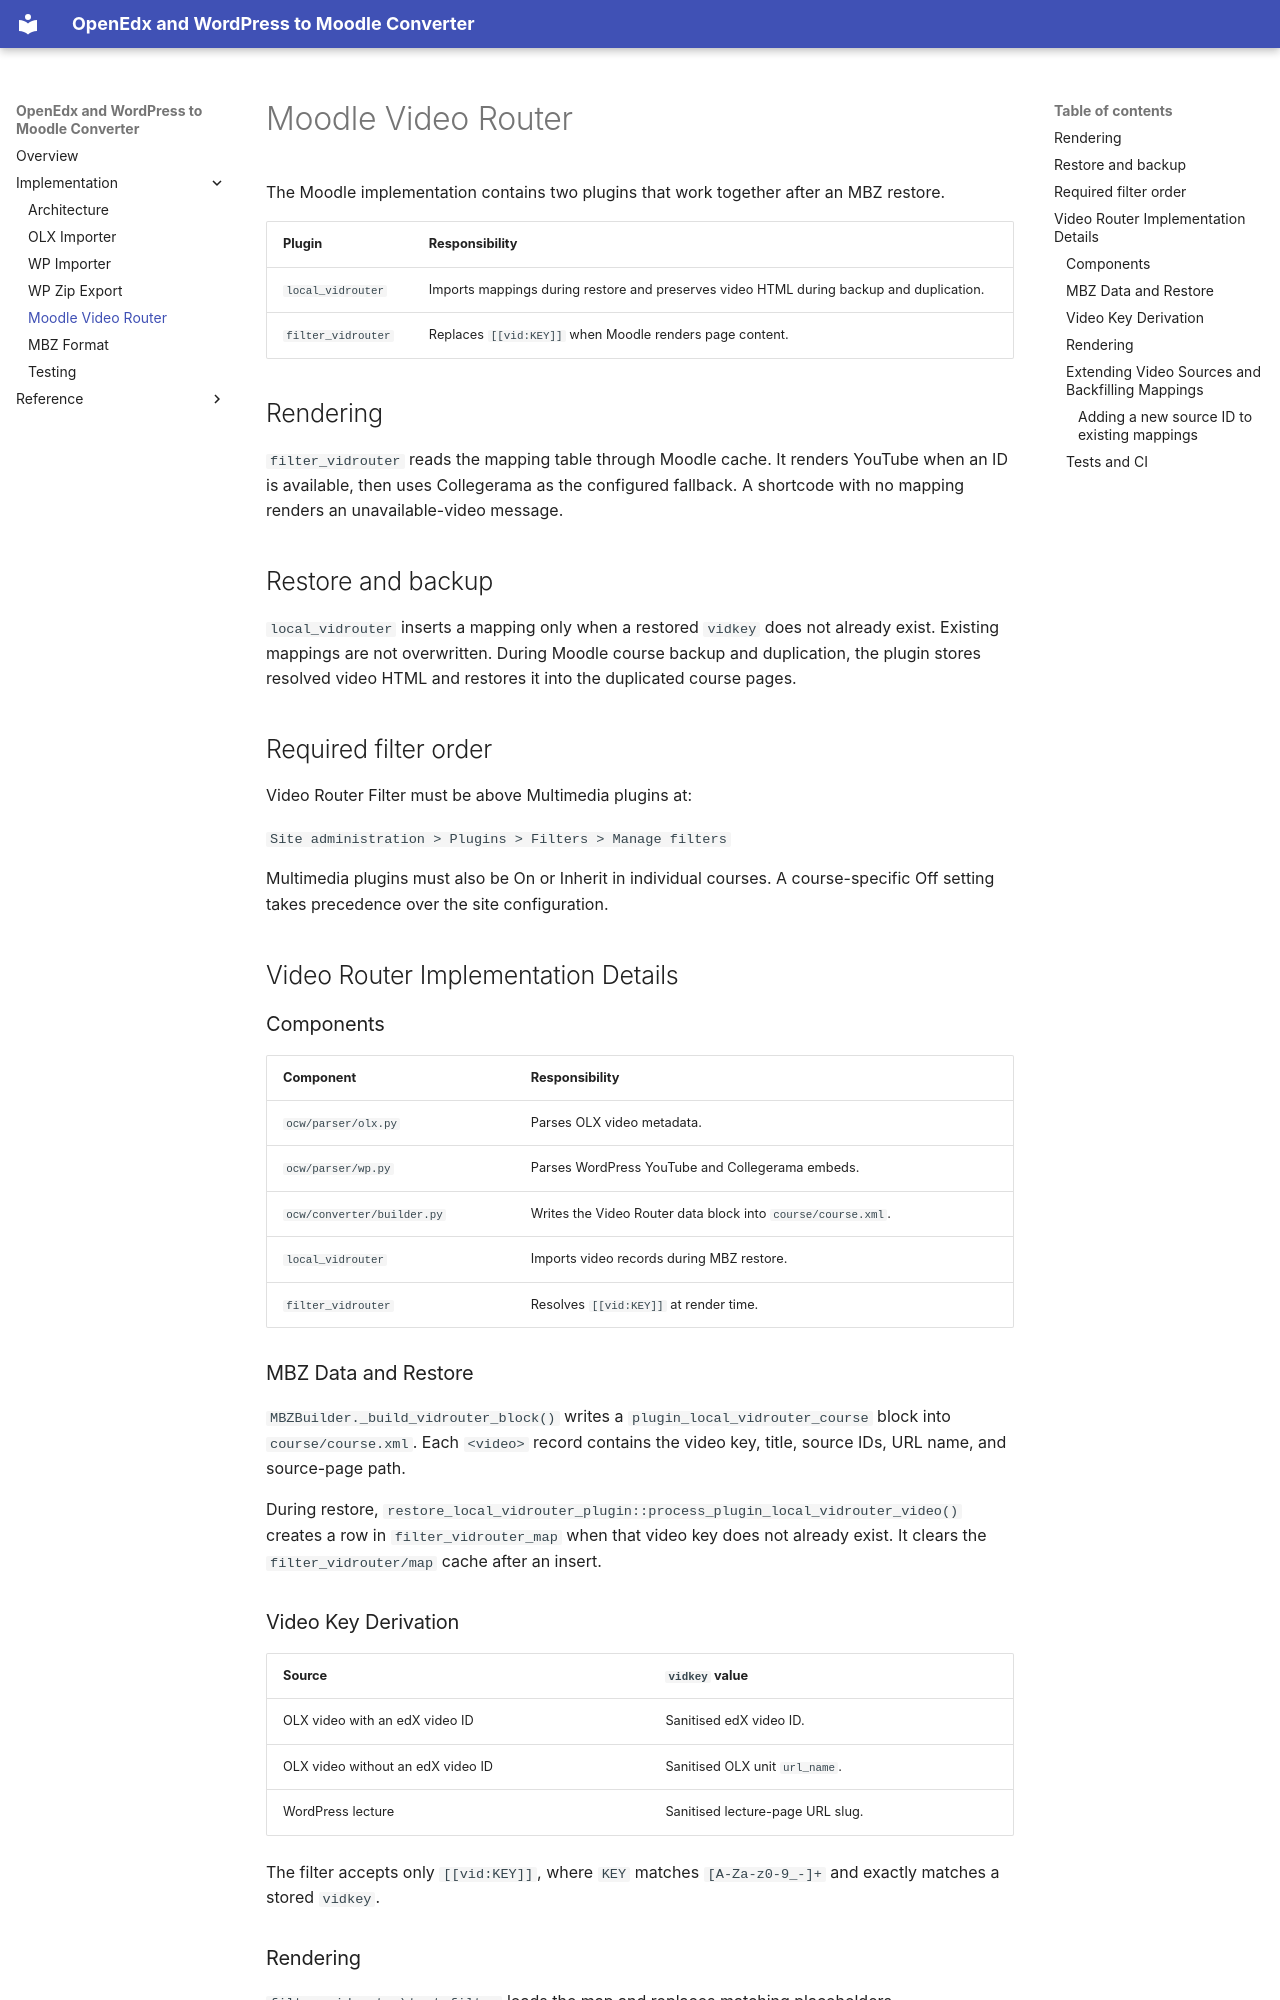

repository: tu-delft-library/edx-moodle-conversion · page: implementation/moodle-video-router/index.html · generator: mkdocs

# Moodle Video Router

The Moodle implementation contains two plugins that work together after an MBZ restore.

| Plugin | Responsibility |
| --- | --- |
| `local_vidrouter` | Imports mappings during restore and preserves video HTML during backup and duplication. |
| `filter_vidrouter` | Replaces `[[vid:KEY]]` when Moodle renders page content. |

## Rendering

`filter_vidrouter` reads the mapping table through Moodle cache. It renders YouTube when an ID is available, then
uses Collegerama as the configured fallback. A shortcode with no mapping renders an unavailable-video message.

## Restore and backup

`local_vidrouter` inserts a mapping only when a restored `vidkey` does not already exist. Existing mappings are not
overwritten. During Moodle course backup and duplication, the plugin stores resolved video HTML and restores it into
the duplicated course pages.

## Required filter order

Video Router Filter must be above Multimedia plugins at:

`Site administration > Plugins > Filters > Manage filters`

Multimedia plugins must also be On or Inherit in individual courses. A course-specific Off setting takes precedence
over the site configuration.

## Video Router Implementation Details

### Components

| Component | Responsibility |
| --- | --- |
| `ocw/parser/olx.py` | Parses OLX video metadata. |
| `ocw/parser/wp.py` | Parses WordPress YouTube and Collegerama embeds. |
| `ocw/converter/builder.py` | Writes the Video Router data block into `course/course.xml`. |
| `local_vidrouter` | Imports video records during MBZ restore. |
| `filter_vidrouter` | Resolves `[[vid:KEY]]` at render time. |

### MBZ Data and Restore

`MBZBuilder._build_vidrouter_block()` writes a `plugin_local_vidrouter_course` block into `course/course.xml`.
Each `<video>` record contains the video key, title, source IDs, URL name, and source-page path.

During restore, `restore_local_vidrouter_plugin::process_plugin_local_vidrouter_video()` creates a row in
`filter_vidrouter_map` when that video key does not already exist. It clears the `filter_vidrouter/map` cache after an
insert.

### Video Key Derivation

| Source | `vidkey` value |
| --- | --- |
| OLX video with an edX video ID | Sanitised edX video ID. |
| OLX video without an edX video ID | Sanitised OLX unit `url_name`. |
| WordPress lecture | Sanitised lecture-page URL slug. |

The filter accepts only `[[vid:KEY]]`, where `KEY` matches `[A-Za-z0-9_-]+` and exactly matches a stored `vidkey`.

### Rendering

`filter_vidrouter\text_filter` loads the map and replaces matching placeholders. `video_renderer` uses the configured
primary source (default YouTube). Primary and fallback can be overridden per site, category, course, or module
through the filter's local settings. It uses Collegerama when the primary source has no ID and the fallback setting
is enabled. edX and TU Delft download IDs are stored for future migration work but are not current rendering sources.
